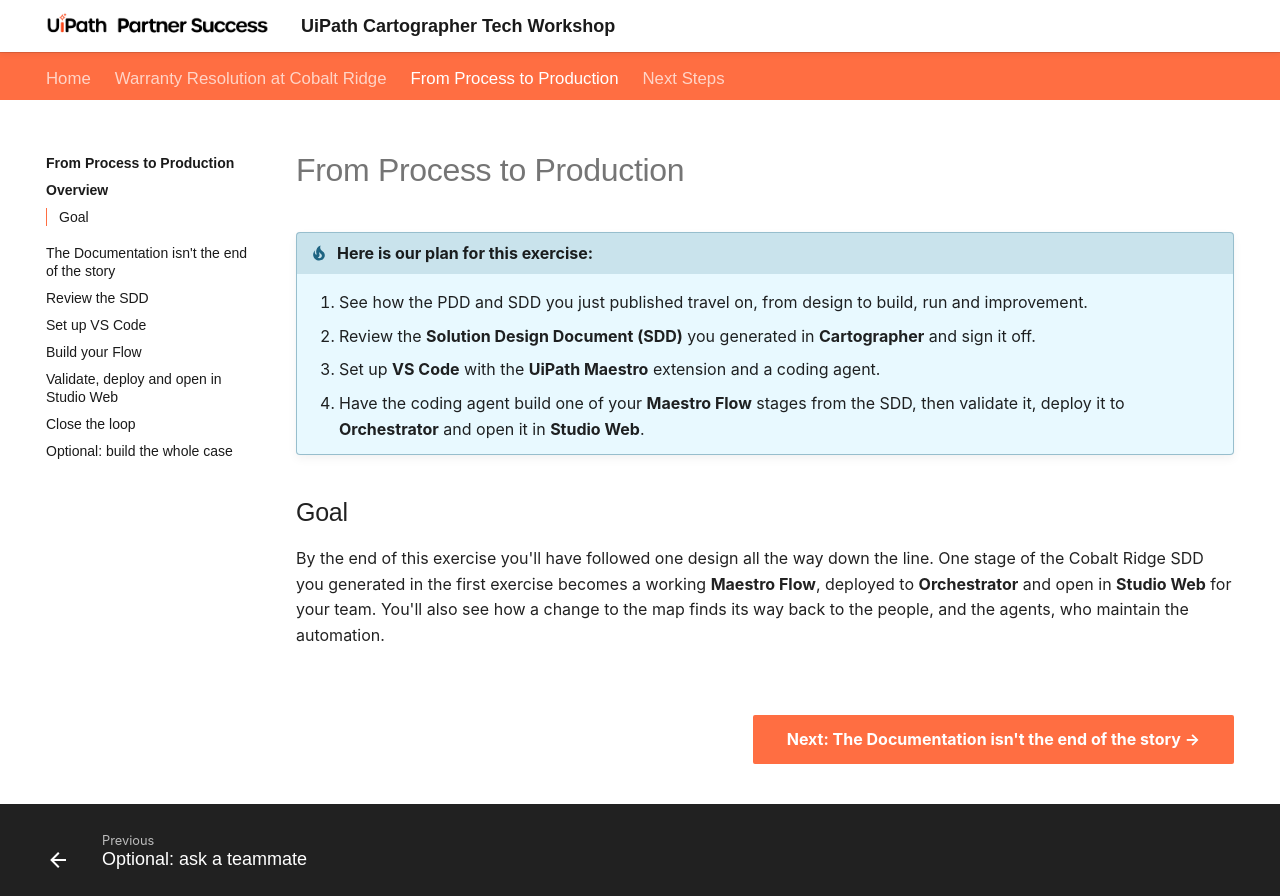

repository: uipath-practice/CartographerWorkshop · page: process-to-production/index.html · generator: mkdocs

# From Process to Production

!!! tip "Here is our plan for this exercise:"

    1. See how the PDD and SDD you just published travel on, from design to build, run and improvement.
    2. Review the **Solution Design Document (SDD)** you generated in **Cartographer** and sign it off.
    3. Set up **VS Code** with the **UiPath Maestro** extension and a coding agent.
    4. Have the coding agent build one of your **Maestro Flow** stages from the SDD, then validate it, deploy it to **Orchestrator** and open it in **Studio Web**.

## Goal

By the end of this exercise you'll have followed one design all the way down the line. One stage of the Cobalt Ridge SDD you generated in the first exercise becomes a working **Maestro Flow**, deployed to **Orchestrator** and open in **Studio Web** for your team. You'll also see how a change to the map finds its way back to the people, and the agents, who maintain the automation.

<div class="next-page" markdown>
[Next: The Documentation isn't the end of the story](the-journey.md){ .md-button .md-button--primary }
</div>
